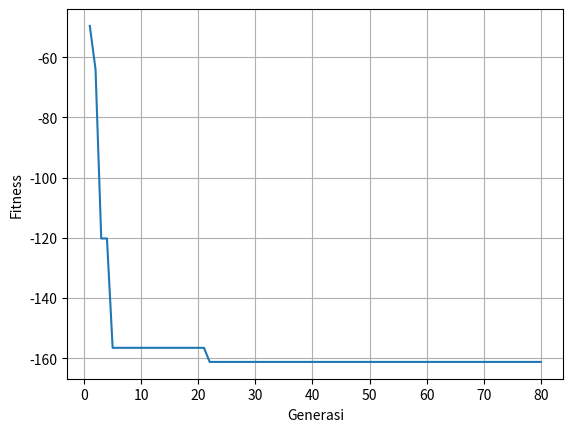

Here is the Python script that generated this plot:
import random;
import math
import matplotlib.pyplot as plt
import numpy as np


# GENERATE POPULASI

def generatePopulation(size):
    population = []
    for _ in range(0,size):
        chromosome = generateCompletedChromosome()
        population.append(chromosome)
    return population

def generateCompletedChromosome():
    x1 = generateEvaluatedChromosome()
    x2 = generateEvaluatedChromosome()

    return x1+x2


def generateEvaluatedChromosome():
    while True :
        chromosome = generateChromosome(17)
        if(evaluationChromosome(chromosome) <= 3 and evaluationChromosome(chromosome) >= -3):
            return chromosome


def generateChromosome(size):
    p = 0.5
    return [1 if round(random.uniform(0,1),4) > p else 0 for _ in range(size)]

def evaluationChromosome(chromosome):
    # Plus/ minus
    a = 1
    if(chromosome[0] == 1):
        a = 1
    else:
        a = -1

    # bilangan satuan
    dumpB = [chromosome[1],chromosome[2]]
    b = calculateDecimalValue(dumpB)

    # bilangan koma
    dumpC = chromosome[3:]
    c = 0
    for index, value in enumerate(dumpC):
        c += value / 2**(index+1)

    result = a * (b+c)
    return result


def calculateDecimalValue(individual):
    binaryString = ''.join(map(str,individual))
    
    decimalValue = 0
    for i in range(len(binaryString)):
        digit = int(binaryString[len(binaryString) - 1 - i])
        decimalValue += digit * (2**i)
    return decimalValue


# SELEKSI

# Evaluasi Fitness
def fitnessEvaluation(chromosome):
    x1Chromosome = chromosome[:17]
    x1 = evaluationChromosome(x1Chromosome)
    x2Chromosome = chromosome[17:]
    x2 = evaluationChromosome(x2Chromosome)

    sum1 = 0
    sum2 = 0
    for i in range(1,6):
        dumpSum1 = i*math.cos(((i+1)*x1) + i)
        sum1 += dumpSum1

    for i in range(1,6):
        dumpSum2 = i*math.cos(((i+1)*x2) + i)
        sum2 += dumpSum2
    
    result = sum1*sum2

    return result

# RWS
def rwsSelection(population):
    chromosomesMap = []
    for chromosome in population:
        chromosomeMap = {
            "chromosome" : chromosome,
            "fitness": fitnessEvaluation(chromosome),
            "fakeFitness" : 0,
            "probability" : 0
        }
        chromosomesMap.append(chromosomeMap)
    
    # Fake fitness
    arrayOfFitness = []

    for chromosomeMap in chromosomesMap:
        fitness = chromosomeMap["fitness"]
        arrayOfFitness.append(fitness)

    minValue = min(arrayOfFitness)
    maxValue = max(arrayOfFitness)

    normalizedArrayOfFitness = [(x - minValue) / (maxValue - minValue) for x in arrayOfFitness]

    for index, chromosomeMap in enumerate(chromosomesMap):
        chromosomeMap["fakeFitness"] = normalizedArrayOfFitness[index]

    # Probability
    arrayOfProbability =  [1 - x for x in normalizedArrayOfFitness]
    sumArrayOfProbability = sum(arrayOfProbability)
    arrayOfProbability =  [x / sumArrayOfProbability for x in arrayOfProbability]

    for index, chromosomeMap in enumerate(chromosomesMap):
        chromosomeMap["probability"] = arrayOfProbability[index]

    
    # RWS Pilih 2 kromosom
    arrayOfPairParent = []
    while len(chromosomesMap) != 0:
        indexParent1 = routeWheelSelection(arrayOfProbability)
        parent1 = chromosomesMap[indexParent1]["chromosome"]
        chromosomesMap.pop(indexParent1)
        arrayOfProbability.pop(indexParent1)

        indexParent2 = routeWheelSelection(arrayOfProbability)
        parent2 = chromosomesMap[indexParent2]["chromosome"]
        chromosomesMap.pop(indexParent2)
        arrayOfProbability.pop(indexParent2)

        pairParent = {
            "parent1" : parent1,
            "parent2" : parent2
        }

        arrayOfPairParent.append(pairParent)
        
    return arrayOfPairParent



def routeWheelSelection(probabilities):
    # Membangun roda roulette
    rouletteWheel = []
    accumulativeProbability = 0
    for prob in probabilities:
        accumulativeProbability += prob
        rouletteWheel.append(accumulativeProbability)

    # Memilih titik acak pada roda roulette
    selectionPoint = random.uniform(0, 1)

    # Menemukan indeks elemen yang dipilih
    selectedIndex = 0
    for index, value in enumerate(rouletteWheel):
        if selectionPoint <= value:
            selectedIndex = index
            break

    return selectedIndex


# CrossOver
def crossoverAndMutation(pairParent,mask,rate):
    childs = crossoverWithUniform(pairParent, mask)
    child1 = childs['child1']
    child2 = childs['child2']

    mutatedChild1 = mutationWithSwap(child1,rate)
    mutatedChild2 = mutationWithSwap(child2,rate)


    return {
        'child1' : mutatedChild1,
        'child2' : mutatedChild2
    }


def crossoverWithUniform(pairParent,mask):
    parent1 = pairParent['parent1']
    parent2 = pairParent['parent2']

    child1 = parent1.copy()
    child2 = parent2.copy()

    for index, value in enumerate(mask):
        if(value == 1):
            if(parent1[index] == 0):
                child1[index] = 1
            else :
                child2[index] = 0

            if(parent2[index] == 0):
                child1[index] = 1
            else :
                child2[index] = 0
    
    return {
        'child1' : child1,
        'child2' : child2
    }

def mutationWithSwap(chromosome, rate):
    mutatedChromosome = chromosome.copy()
    for i in range(len(mutatedChromosome)):
        if np.random.rand() < rate:
            geneToMove = mutatedChromosome[i]
            del mutatedChromosome[i]
            newIndex = np.random.randint(0, len(mutatedChromosome))
            mutatedChromosome.insert(newIndex, geneToMove)
    return mutatedChromosome

# Menghasilkan Array berisi kromosom generasi berikutnya
def childEvalutaion(parents, childs):
    newGenerationChromosome = {
        'chromosome1' : parents['parent1'],
        'chromosome2' : parents['parent2']
    }

    parent1Fitness = fitnessEvaluation(parents['parent1'])
    parent2Fitness = fitnessEvaluation(parents['parent2'])

    child1Evaluation = evaluationChromosome(childs['child1'])
    child2Evaluation = evaluationChromosome(childs['child2'])
    child1Fitness = fitnessEvaluation(childs['child1'])
    child2Fitness = fitnessEvaluation(childs['child2'])

    # Mengecek apakah nilai evaluasi child dalam rentang batas
    isChild1EvaluationPass = -3 <= child1Evaluation <= 3
    isChild2EvaluationPass = -3 <= child2Evaluation <= 3

    # print( "child1pass" ,isChild1EvaluationPass)
    # print("child2pass",isChild2EvaluationPass)

    # Mengecek apakah nilai fitness child lebih kecil dari parent
    if(isChild1EvaluationPass == True):
        if(child1Fitness < parent1Fitness):
            newGenerationChromosome['chromosome1'] = childs['child1']

    if(isChild2EvaluationPass == True):
        if(child2Fitness < parent2Fitness):
            newGenerationChromosome['chromosome2'] = childs['child2']
    return newGenerationChromosome
    

def main2() :
    myPopulation = generatePopulation(4)
    myPairParents =  rwsSelection(myPopulation)
    print("=======PARENTS========")

    print(fitnessEvaluation(myPairParents[0]['parent1']))
    print(fitnessEvaluation(myPairParents[0]['parent2']))
    mask = generateCompletedChromosome()
    childs = crossoverWithUniform(myPairParents[0], mask)
    print("mask", mask)
    print("======CHILD========")

    print(fitnessEvaluation(childs['child1']))
    print(fitnessEvaluation(childs['child2']))

    print("=======NEW GEN=======")
    newGen = childEvalutaion(myPairParents[0], childs)
    print(fitnessEvaluation(newGen['chromosome1']))
    print(fitnessEvaluation(newGen['chromosome2']))


def geneticAlgorithmCycle(initPopulation, generationCount):
    myPopulation = initPopulation.copy()
    # myPairParents = rwsSelection(myPopulation)
    
    # print(myPopulation)

    myNewGeneration = []    
    # mask = generateCompletedChromosome()
    # for pairParent in myPairParents:
    #     childs = crossoverAndMutation(pairParent, mask, 0.05)
    #     newGeneration = childEvalutaion(pairParent,childs)
    #     myNewGeneration.append(newGeneration['chromosome1'])
    #     myNewGeneration.append(newGeneration['chromosome2'])

    # print(myNewGeneration)

    newGenerationDump = myPopulation.copy()
    fitnessesInCylce = []
    for generation in range(1,generationCount+1):
        myNewGenerationInCycle = []
        
        myPairParents = rwsSelection(newGenerationDump)
        mask = generateCompletedChromosome()

        for pairParent in myPairParents:
            childs = crossoverAndMutation(pairParent, mask, 0.05)
            newGeneration = childEvalutaion(pairParent,childs)
            myNewGenerationInCycle.append(newGeneration['chromosome1'])
            myNewGenerationInCycle.append(newGeneration['chromosome2'])

            fitnessNewGeneration1 = fitnessEvaluation(newGeneration['chromosome1'])
            fitnessNewGeneration2 = fitnessEvaluation(newGeneration['chromosome2'])

            fitnessesInCylce.append(fitnessNewGeneration1),
            fitnessesInCylce.append(fitnessNewGeneration2)
        
        minFitnessInCycle = min(fitnessesInCylce)
        myNewGeneration.append({
            'generation' : generation,
            'population' : myNewGenerationInCycle,
            'fitness' : fitnessesInCylce,
            'fitnessMin' : minFitnessInCycle
        })

    return myNewGeneration

def main():
    myPopulation = generatePopulation(30)
    generations = geneticAlgorithmCycle(myPopulation,80)

    xPoint = []
    yPoint = []
    for gen in generations:
        xPoint.append(gen['generation'])
        yPoint.append(gen['fitnessMin'])
        

    plt.plot(xPoint,yPoint)
    plt.xlabel("Generasi")
    plt.ylabel("Fitness")
    plt.grid()
    plt.show()

main()